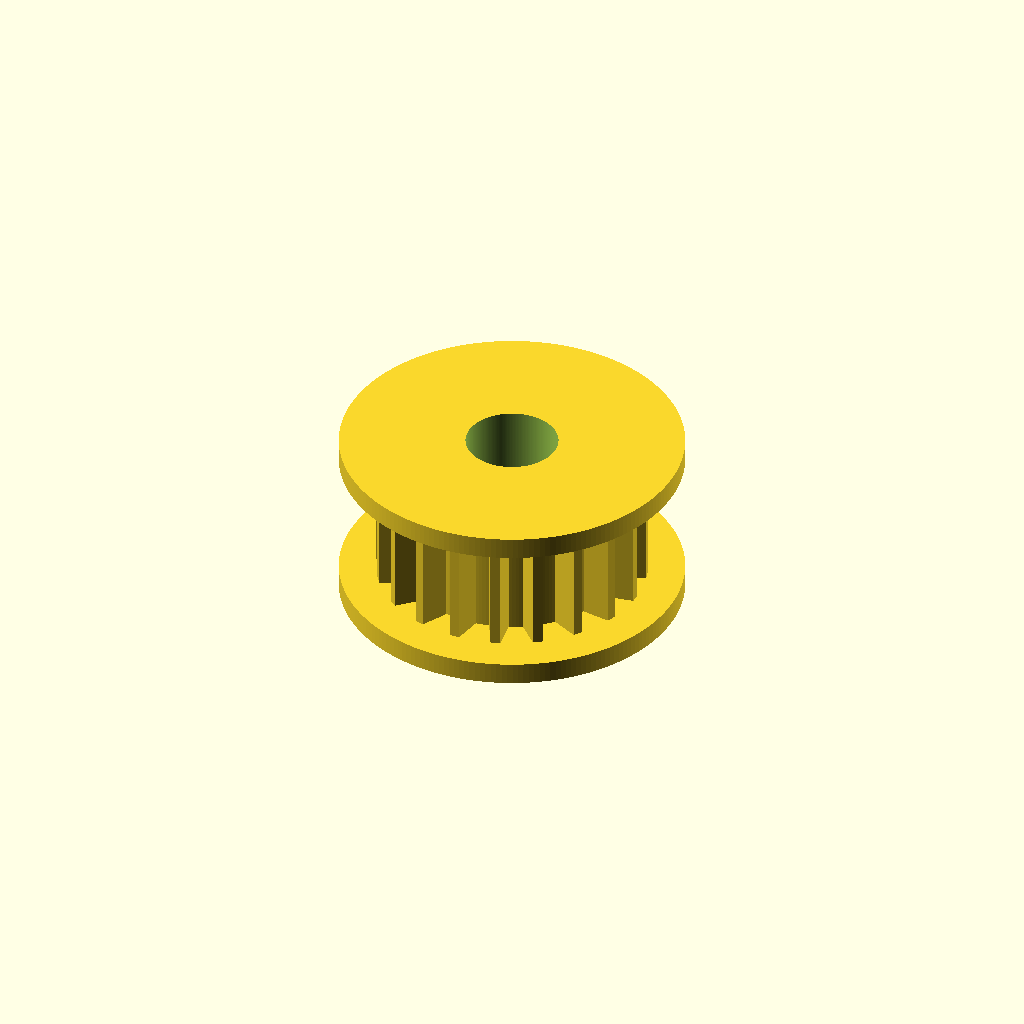
Cell 1 — every parameter at its default value.
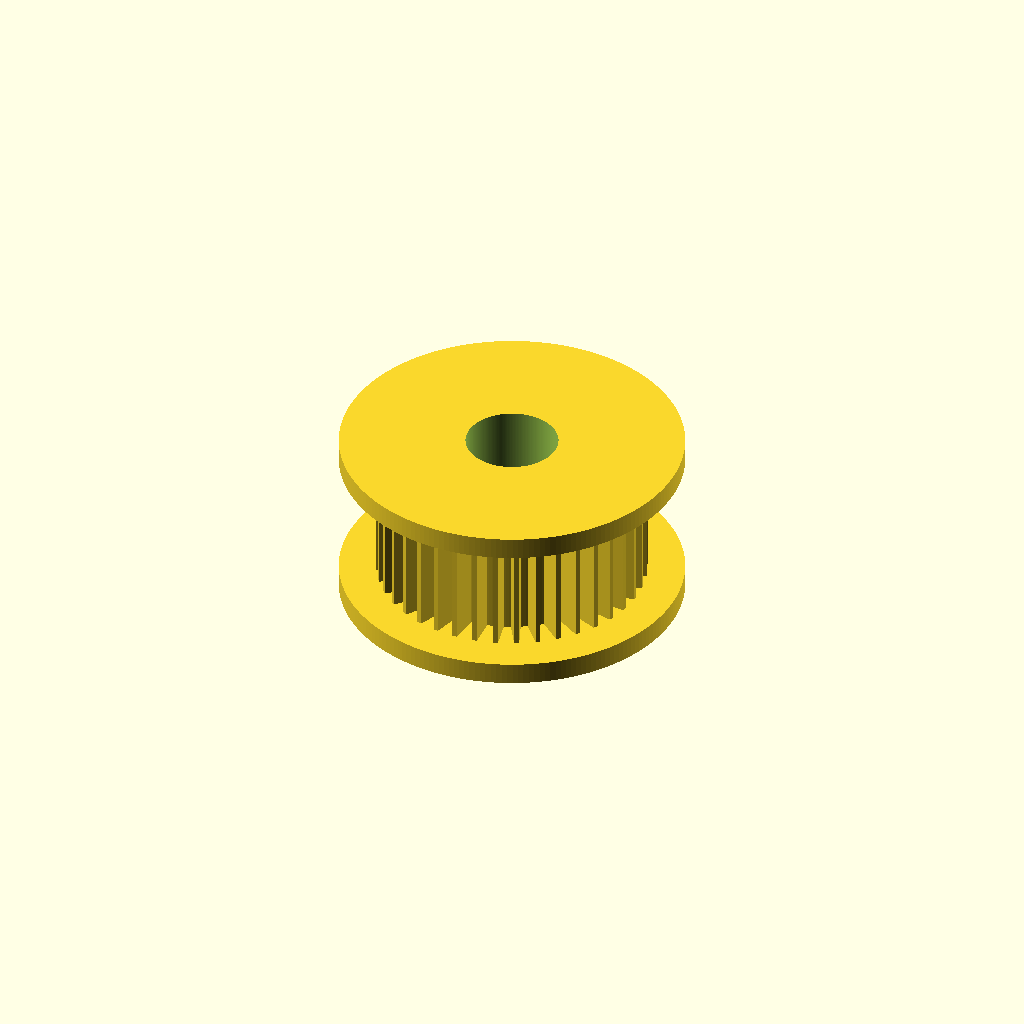
Cell 2: the same model with tooth_count = 40.
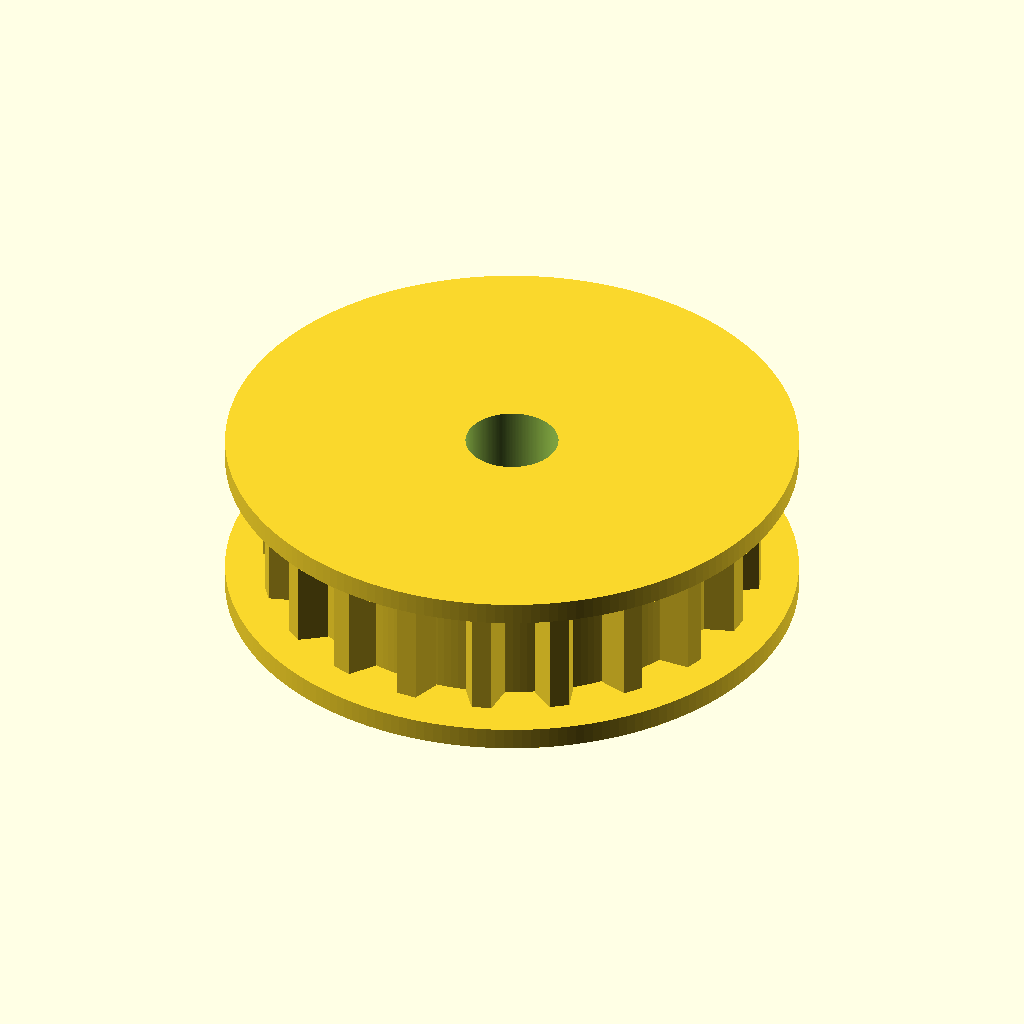
Cell 3: the same model with pitch_diameter = 24.44.
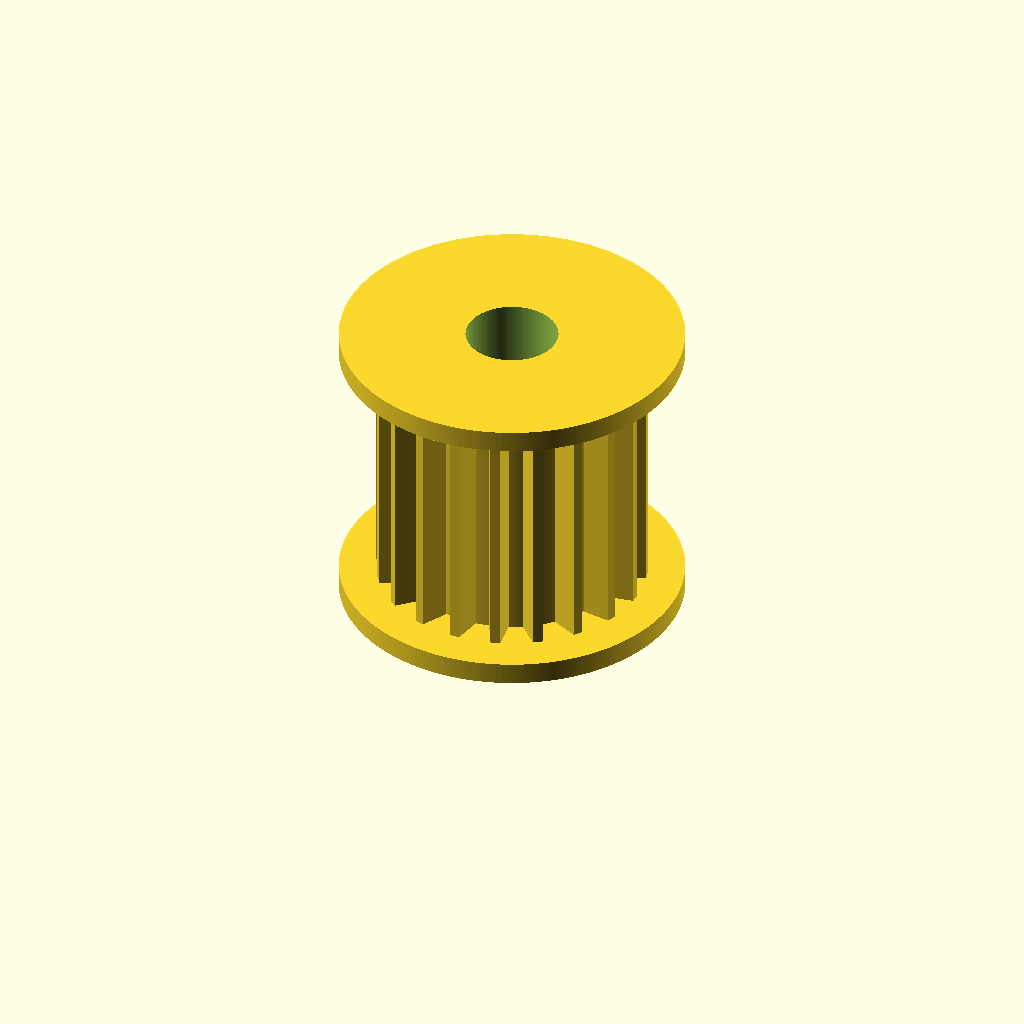
Cell 4 — belt_width set to 14, the other parameters unchanged.
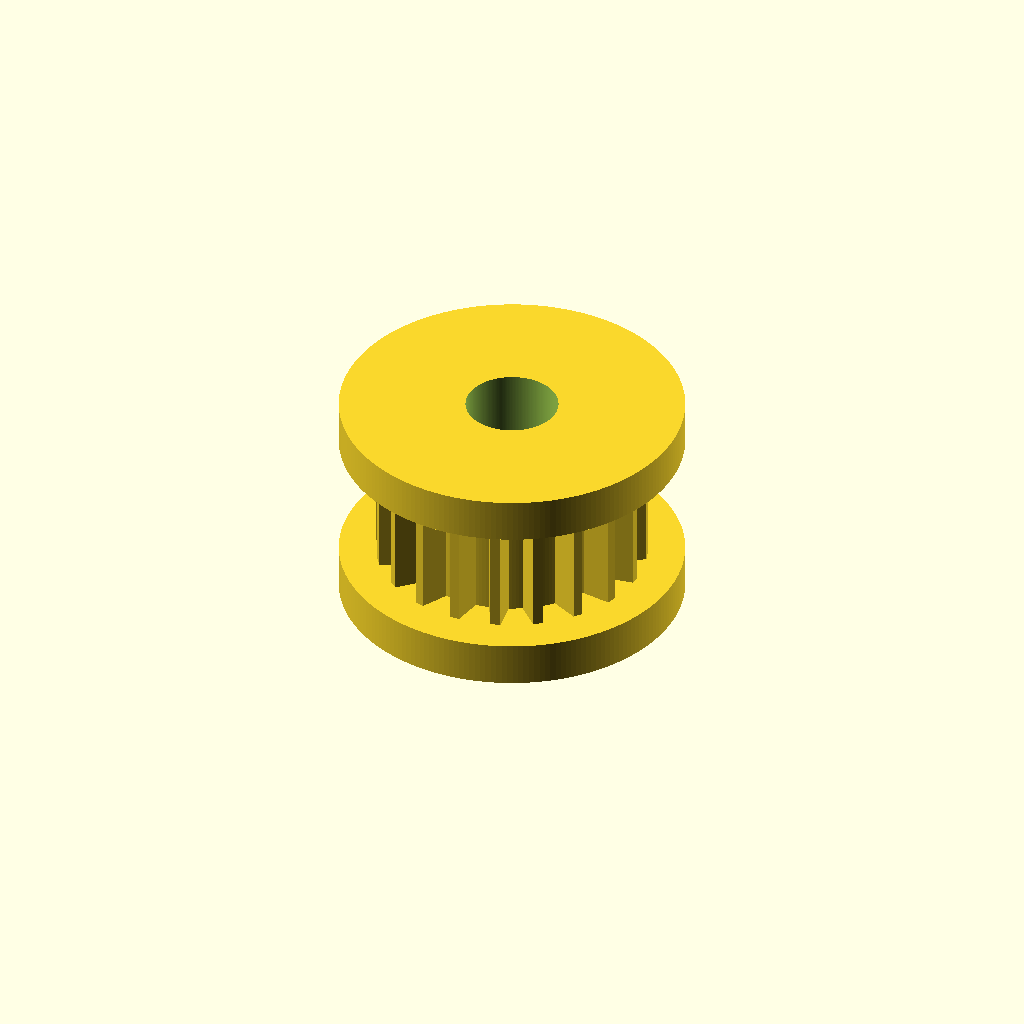
Cell 5: flange_thickness = 2.4 (everything else at default).
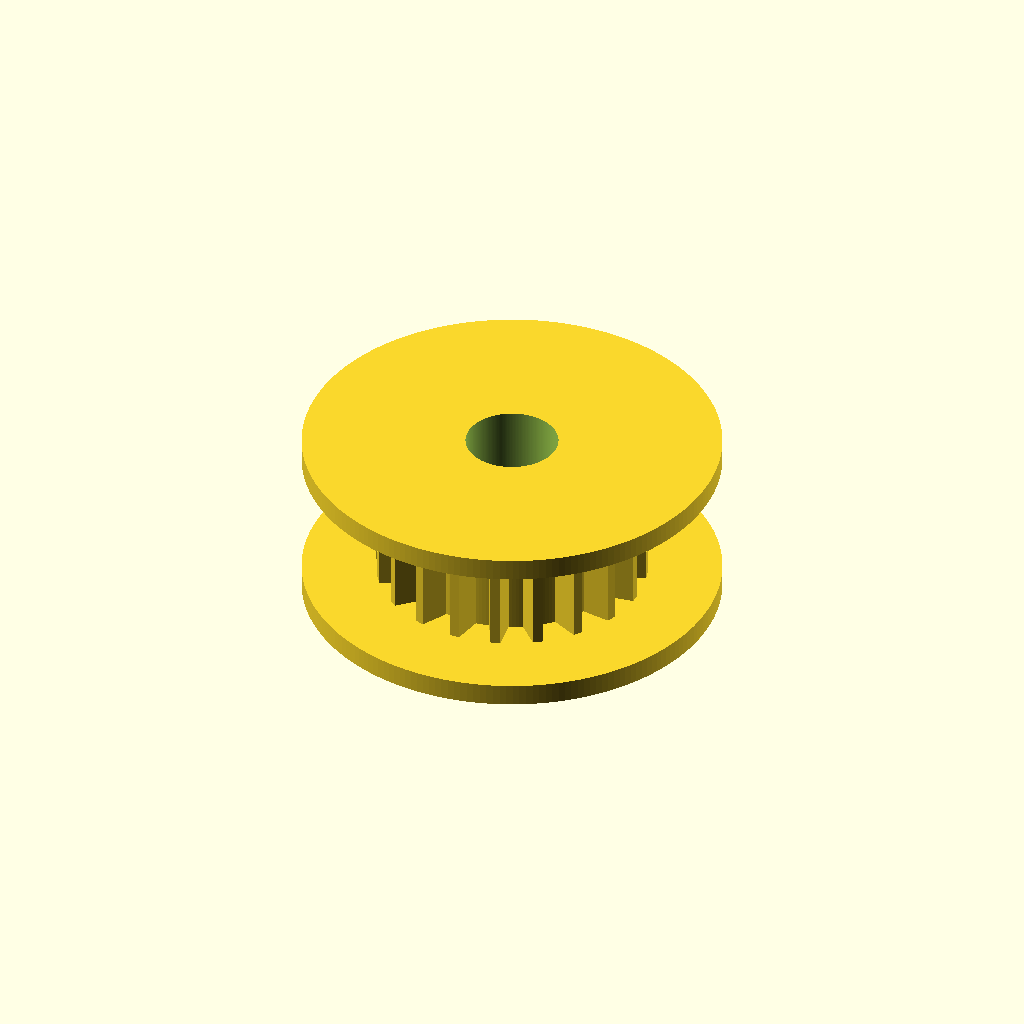
Cell 6: the same model with flange_overhang = 4.
One fixed orthographic camera (rotation 55°, 0°, 25°; colour scheme Cornfield) for every cell.
OpenSCAD source file results/nopscadlib/ablations/no_json_ir/scad/pulley__GT2x20um_pulley.scad:
// Timing pulley: 20 teeth, 12.22mm pitch diameter
// Simplified pulley only (no hub extension, no set-screw), one connected solid.

$fn = 200;

// --- Requirements ---
tooth_count    = 20;
pitch_diameter = 12.22;
pitch_radius   = pitch_diameter/2;

// --- Basic geometry (simple flanged pulley) ---
belt_width        = 7;        // toothed section axial length
flange_thickness  = 1.2;
flange_overhang   = 2.0;      // beyond tooth OD

bore_diameter     = 5;

// Tooth proportions (stylized trapezoid teeth; count is exact)
tooth_radial_h    = 1.2;      // tooth height above pitch circle
tooth_root_relief = 0.35;     // root below pitch circle

// --- Derived ---
tooth_pitch   = PI * pitch_diameter / tooth_count;
tooth_outer_r = pitch_radius + tooth_radial_h;
tooth_root_r  = max(0.1, pitch_radius - tooth_root_relief);

flange_diameter = 2*(tooth_outer_r + flange_overhang);
total_h = flange_thickness + belt_width + flange_thickness;

// --- Tooth shape (2D in XY, extruded along Z) ---
module tooth_2d() {
    w_pitch = 0.55 * tooth_pitch;
    w_tip   = 0.28 * tooth_pitch;

    polygon(points=[
        [tooth_root_r, -w_pitch/2],
        [tooth_root_r,  w_pitch/2],
        [tooth_outer_r,  w_tip/2],
        [tooth_outer_r, -w_tip/2]
    ]);
}

module teeth_ring(h) {
    for (i = [0:tooth_count-1]) {
        rotate([0,0,i*360/tooth_count])
            linear_extrude(height=h, center=false)
                tooth_2d();
    }
}

module pulley_solid() {
    union() {
        // Lower flange
        translate([0,0,0])
            cylinder(h=flange_thickness, d=flange_diameter, center=false);

        // Root cylinder (ensures teeth are connected)
        translate([0,0,flange_thickness])
            cylinder(h=belt_width, r=tooth_root_r, center=false);

        // Teeth
        translate([0,0,flange_thickness])
            teeth_ring(belt_width);

        // Upper flange
        translate([0,0,flange_thickness + belt_width])
            cylinder(h=flange_thickness, d=flange_diameter, center=false);
    }
}

difference() {
    pulley_solid();

    // Bore through entire part (slight extra for clean cut)
    translate([0,0,-0.5])
        cylinder(h=total_h + 1, d=bore_diameter, center=false);
}
Parameter table extracted from the source (name, type, default, range or options):
tooth_count: number, default 20
pitch_diameter: number, default 12.22
belt_width: number, default 7
flange_thickness: number, default 1.2
flange_overhang: number, default 2
bore_diameter: number, default 5
tooth_radial_h: number, default 1.2
tooth_root_relief: number, default 0.35
